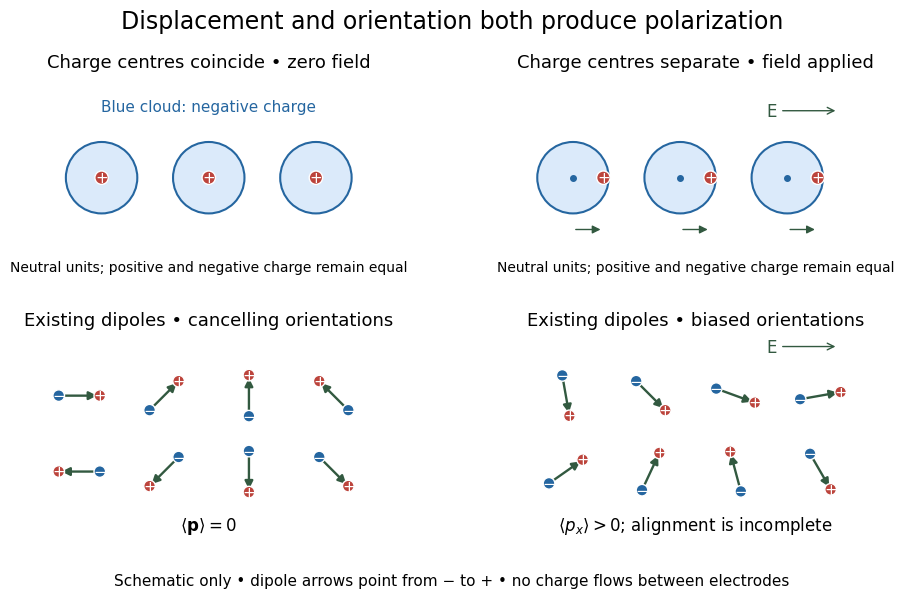

Python code for this plot: (Note: this script raises an exception after producing the figure.)
"""Generate an illustrative microscopic dielectric diagram (Python 3.14).

Requires the repository's matplotlib 3.10.7 and numpy 2.3.5 environment.
Run from _media; all geometry is schematic, not molecular simulation data.
"""

from pathlib import Path

import matplotlib.pyplot as plt
from matplotlib.patches import Circle, FancyArrowPatch
import numpy as np


NEGATIVE = "#2566a0"
POSITIVE = "#bc443c"
ARROW = "#325940"


def charge(ax, xy, sign, radius=0.075):
    color = POSITIVE if sign == "+" else NEGATIVE
    ax.add_patch(Circle(xy, radius, facecolor=color, edgecolor="white", zorder=4))
    ax.text(*xy, sign, color="white", ha="center", va="center", fontsize=11, zorder=5)


def dipole(ax, x, y, angle):
    direction = np.array([np.cos(angle), np.sin(angle)])
    midpoint = np.array([x, y])
    tail, head = midpoint - 0.23 * direction, midpoint + 0.23 * direction
    ax.add_patch(FancyArrowPatch(tail, head, arrowstyle="-|>", mutation_scale=12,
                                color=ARROW, linewidth=1.7, zorder=3))
    charge(ax, tail, "−", 0.065)
    charge(ax, head, "+", 0.065)


def main():
    plt.rcParams.update({"font.size": 12, "font.family": "DejaVu Sans"})
    fig, axes = plt.subplots(2, 2, figsize=(10, 6), dpi=110)
    fig.patch.set_facecolor("white")
    fig.suptitle("Displacement and orientation both produce polarization", fontsize=17, y=0.98)
    for ax in axes.flat:
        ax.set(xlim=(0, 4), ylim=(0, 2.35), aspect="equal")
        ax.axis("off")
        ax.set_facecolor("white")

    axes[0, 0].set_title("Charge centres coincide • zero field", fontsize=13)
    axes[0, 1].set_title("Charge centres separate • field applied", fontsize=13)
    for col, ax in enumerate(axes[0]):
        for x in (0.8, 2.0, 3.2):
            centre = x - 0.17 * col
            ax.add_patch(Circle((centre, 1.2), 0.40, facecolor="#dbeafa", edgecolor=NEGATIVE,
                                linewidth=1.5))
            ax.plot(centre, 1.2, "o", color=NEGATIVE, markersize=4, zorder=3)
            charge(ax, (x + 0.17 * col, 1.2), "+")
            if col:
                ax.add_patch(FancyArrowPatch((centre, 0.62), (x + 0.17, 0.62),
                                            arrowstyle="-|>", color=ARROW, mutation_scale=12))
        ax.text(2, 0.15, "Neutral units; positive and negative charge remain equal",
                ha="center", fontsize=10)
    axes[0, 0].text(2, 1.95, "Blue cloud: negative charge", color=NEGATIVE, ha="center", fontsize=11)
    axes[0, 1].annotate("E", xy=(3.6, 1.95), xytext=(2.8, 1.95), va="center",
                        arrowprops={"arrowstyle": "->", "color": ARROW}, color=ARROW)

    axes[1, 0].set_title("Existing dipoles • cancelling orientations", fontsize=13)
    axes[1, 1].set_title("Existing dipoles • biased orientations", fontsize=13)
    zero_angles = np.arange(8) * np.pi / 4
    biased_angles = np.deg2rad([-80, -45, -20, 10, 35, 65, 105, -60])
    for col, angles in enumerate((zero_angles, biased_angles)):
        ax = axes[1, col]
        for j, angle in enumerate(angles):
            dipole(ax, 0.55 + (j % 4) * 0.95, 1.65 - (j // 4) * 0.85, angle)
        ax.text(2, 0.14, r"$\langle\mathbf{p}\rangle=0$" if col == 0 else
                r"$\langle p_x\rangle>0$; alignment is incomplete", ha="center", fontsize=12)
    axes[1, 1].annotate("E", xy=(3.6, 2.2), xytext=(2.8, 2.2), va="center",
                        arrowprops={"arrowstyle": "->", "color": ARROW}, color=ARROW)
    fig.text(0.5, 0.02, "Schematic only • dipole arrows point from − to + • no charge flows between electrodes",
             ha="center", fontsize=11)
    fig.subplots_adjust(top=0.87, bottom=0.09, left=0.025, right=0.975, hspace=0.23, wspace=0.05)
    fig.savefig(Path(__file__).stem + ".png", facecolor="white", transparent=False)
    plt.close(fig)


if __name__ == "__main__":
    main()
